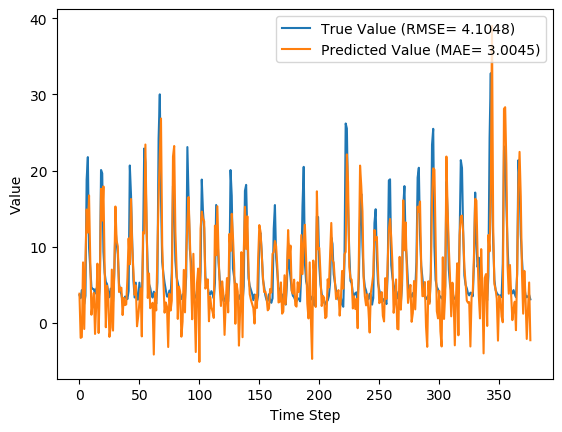

Data behind this chart, as committed beside it:
y_true, y_pred, y_true_scaled, y_pred_scaled
3.63, 3.807, 0.08847, 0.09401
3.21, -1.999, 0.07534, -0.08751
4.29, -1.892, 0.1091, -0.08417
3.67, 7.925, 0.08972, 0.2227
2.46, -0.8326, 0.05189, -0.05104
3.54, 8.167, 0.08565, 0.2303
18.82, 14.87, 0.5633, 0.44
21.76, 11.84, 0.6552, 0.3452
9.83, 16.72, 0.2823, 0.4978
7.16, 8.429, 0.1988, 0.2385
4.67, 1.041, 0.121, 0.007519
4.44, 2.632, 0.1138, 0.05726
4.4, 3.916, 0.1125, 0.09741
3.83, -1.484, 0.09472, -0.07139
4.42, 2.358, 0.1132, 0.04871
4.72, 7.758, 0.1225, 0.2175
3.03, -1.362, 0.06971, -0.06757
4.87, 4.91, 0.1272, 0.1285
20.07, 17.59, 0.6024, 0.5249
19.62, 13.42, 0.5883, 0.3945
9.33, 17.91, 0.2666, 0.535
6.56, 7.393, 0.1801, 0.2061
5.37, -0.6045, 0.1429, -0.04391
5.07, 4.855, 0.1335, 0.1268
4.02, 3.653, 0.1007, 0.08919
3.34, -1.867, 0.0794, -0.08336
4.47, -0.635, 0.1147, -0.04486
3.61, 6.972, 0.08784, 0.1929
2.75, -1.04, 0.06096, -0.05753
6.28, 6.509, 0.1713, 0.1785
12.55, 15.27, 0.3673, 0.4523
10.44, 10.79, 0.3013, 0.3121
9.01, 10.03, 0.2566, 0.2887
5.12, 4.033, 0.135, 0.101
4.16, 4.617, 0.105, 0.1193
3.72, 4.578, 0.09128, 0.1181
2.73, 0.9998, 0.06033, 0.006244
2.73, 3.255, 0.06033, 0.07674
3.43, 2.312, 0.08221, 0.04727
3.4, 2.402, 0.08128, 0.05009
3.1, 5.912, 0.0719, 0.1598
4.17, 11.08, 0.1053, 0.3213
20.66, 7.672, 0.6208, 0.2148
16.78, 16.26, 0.4995, 0.4831
10.67, 9.943, 0.3085, 0.2858
5.59, 6.826, 0.1497, 0.1884
3.31, 3.659, 0.07846, 0.08936
5.26, 4.896, 0.1394, 0.128
3.05, -0.4741, 0.07033, -0.03983
3.04, 0.8079, 0.07002, 0.000247
5.26, 2.707, 0.1394, 0.05962
3.41, 4.507, 0.08159, 0.1159
3.07, -1.806, 0.07096, -0.08145
9.62, 11.91, 0.2757, 0.3472
22.89, 11.72, 0.6905, 0.3413
21.04, 23.41, 0.6327, 0.7069
12.14, 13.4, 0.3545, 0.3939
7.0, 3.247, 0.1938, 0.07648
5.08, 6.457, 0.1338, 0.1768
4.58, 1.898, 0.1182, 0.03433
... 317 more rows
